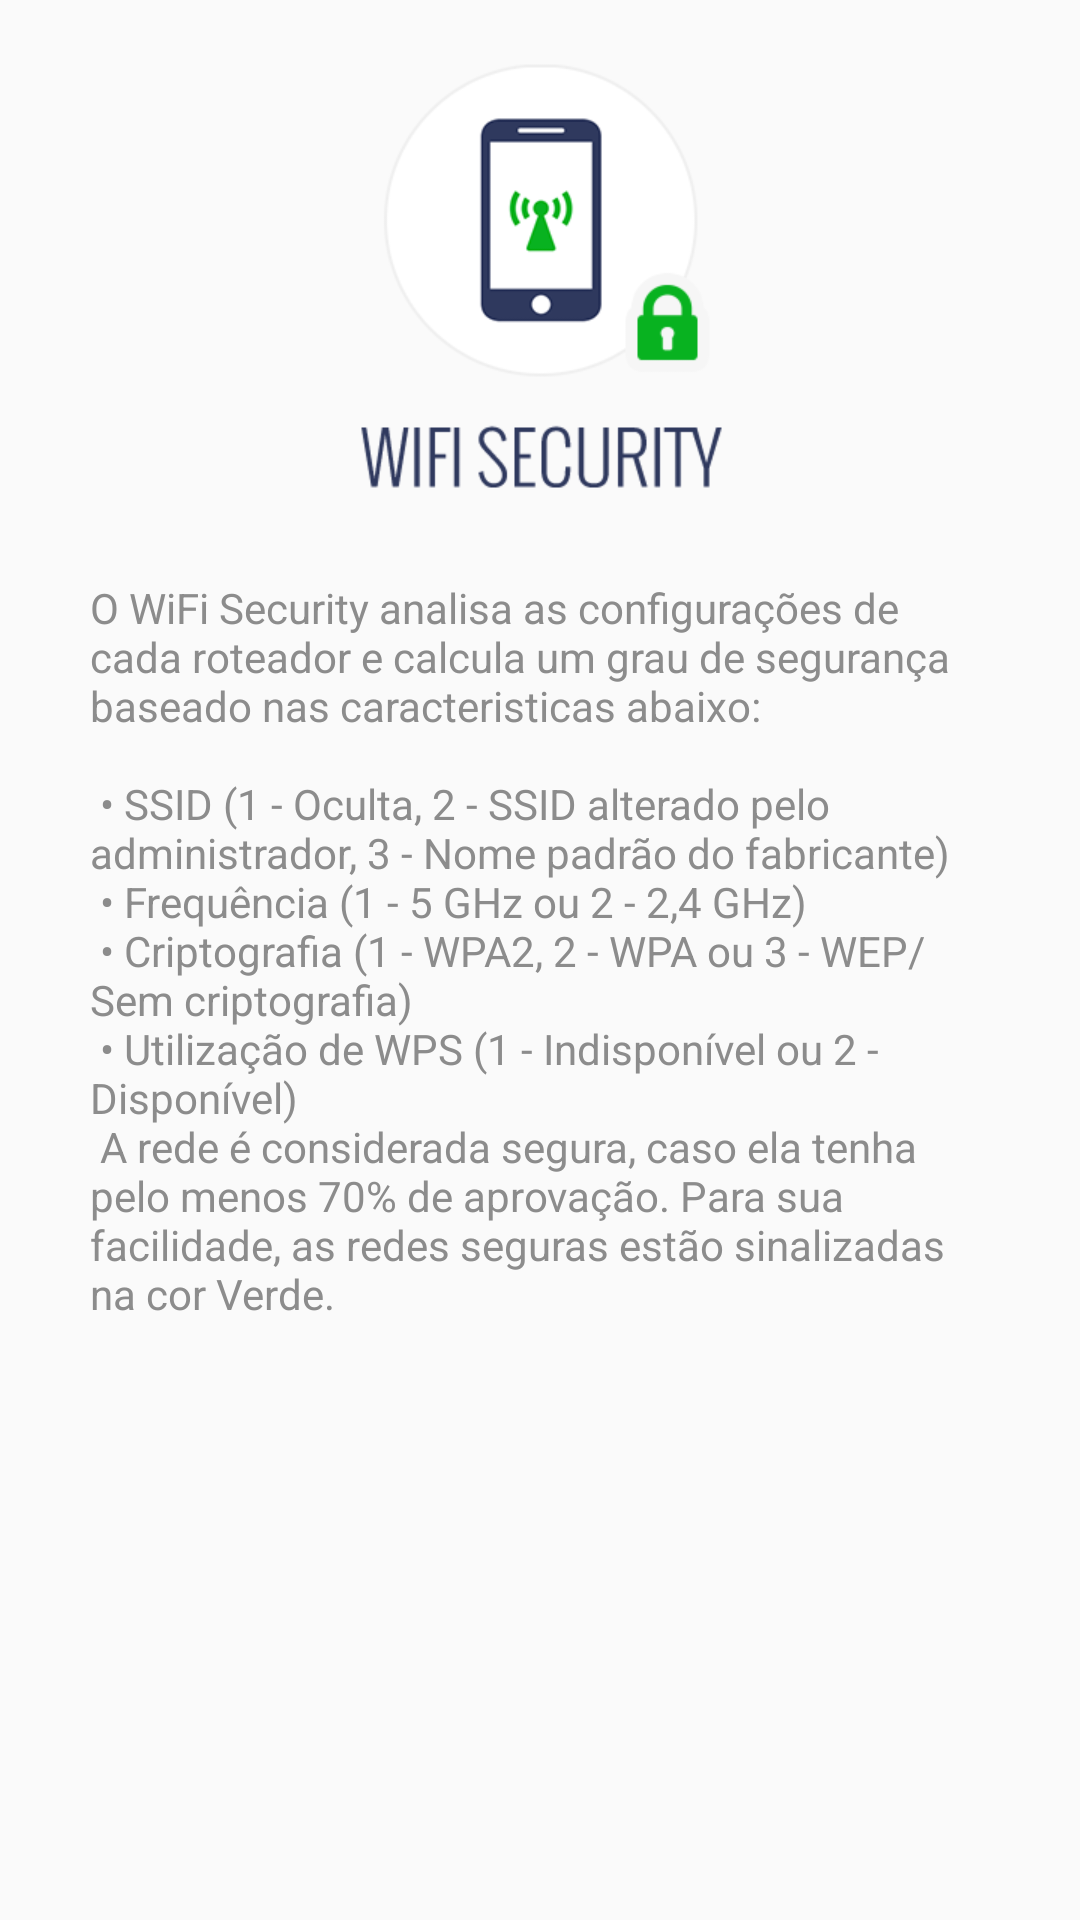

Write the Android layout XML for this screen, with the resource values it uses.
<!-- AndroidManifest.xml: application theme AppTheme -->
<!-- res/layout/activity_about.xml -->
<?xml version="1.0" encoding="utf-8"?>
<LinearLayout xmlns:android="http://schemas.android.com/apk/res/android"
    android:layout_width="match_parent"
    android:layout_height="match_parent"
    android:orientation="vertical" >

    <ImageView
        android:id="@+id/app_icon"
        android:layout_width="match_parent"
        android:layout_height="wrap_content"
        android:layout_marginTop="20dp"
        android:gravity="center"
        android:src="@drawable/logo_about" />
 
    <TextView
        android:id="@+id/txtAboutParameters"
        android:layout_width="match_parent"
        android:layout_height="match_parent"
        android:layout_margin="30dp"
        android:textColor="#8C8C8C"
        android:textSize="14dp"
        android:text="@string/txtAboutParameters" />

</LinearLayout>
<!-- resources referenced by this layout -->
<resources>
  <!-- drawable logo_about: png bitmap (drawable-hdpi, 29503 bytes) -->
  <string name="txtAboutParameters">
          O WiFi Security analisa as configurações de cada roteador e calcula um grau de segurança baseado nas caracteristicas abaixo: \n\n
          • SSID (1 - Oculta, 2 - SSID alterado pelo administrador, 3 - Nome padrão do fabricante) \n
          • Frequência (1 - 5 GHz ou 2 - 2,4 GHz) \n
          • Criptografia (1 - WPA2, 2 - WPA ou 3 - WEP/Sem criptografia)\n
          • Utilização de WPS (1 - Indisponível ou 2 - Disponível)\n
          
          A rede é considerada segura, caso ela tenha pelo menos 70% de aprovação. Para sua facilidade, as redes seguras estão sinalizadas na cor Verde.
          
     	</string>
  <style name="AppTheme" parent="AppBaseTheme">
          
      </style>
  <style name="AppBaseTheme" parent="@style/Theme.AppCompat.Light.DarkActionBar">
  	    <item name="android:actionBarStyle" tools:targetApi="11">@style/actionbar_color</item>
  	 	
  	    
  	    <item name="actionBarStyle">@style/actionbar_color</item>
  	</style>
  <style name="actionbar_color" parent="@android:style/Widget.Holo.Light.ActionBar">
          <item name="android:background">@color/blue_high</item>
          <item name="android:titleTextStyle">@style/title_actionbar_color</item>
          <item name="android:splitMotionEvents">false</item>
      </style>
  <color name="blue_high">#2F395E</color>
  <style name="title_actionbar_color" parent="@android:style/TextAppearance">
          <item name="android:textColor">@android:color/white</item>
          <item name="android:textStyle">bold</item>
          <item name="android:textSize">20dp</item>
          <item name="android:ellipsize">end</item>
      </style>
</resources>
